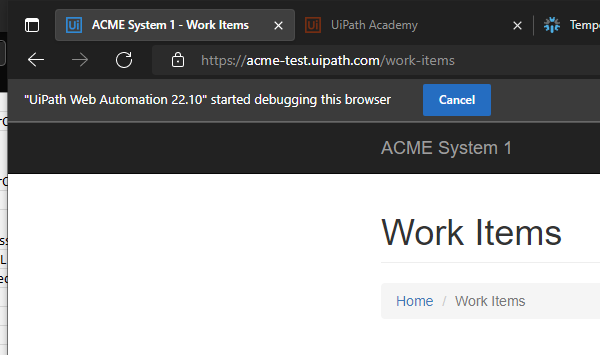
Task: Second exercise from Advancved module
Workflow: GetTransactionData

Step 1: Attach Browser Work Items in window 'ACME System 1 - Work Items' (msedge.exe)

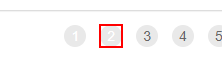
Step 2: find the link '" + in_TransactionNumber.ToString + "'
